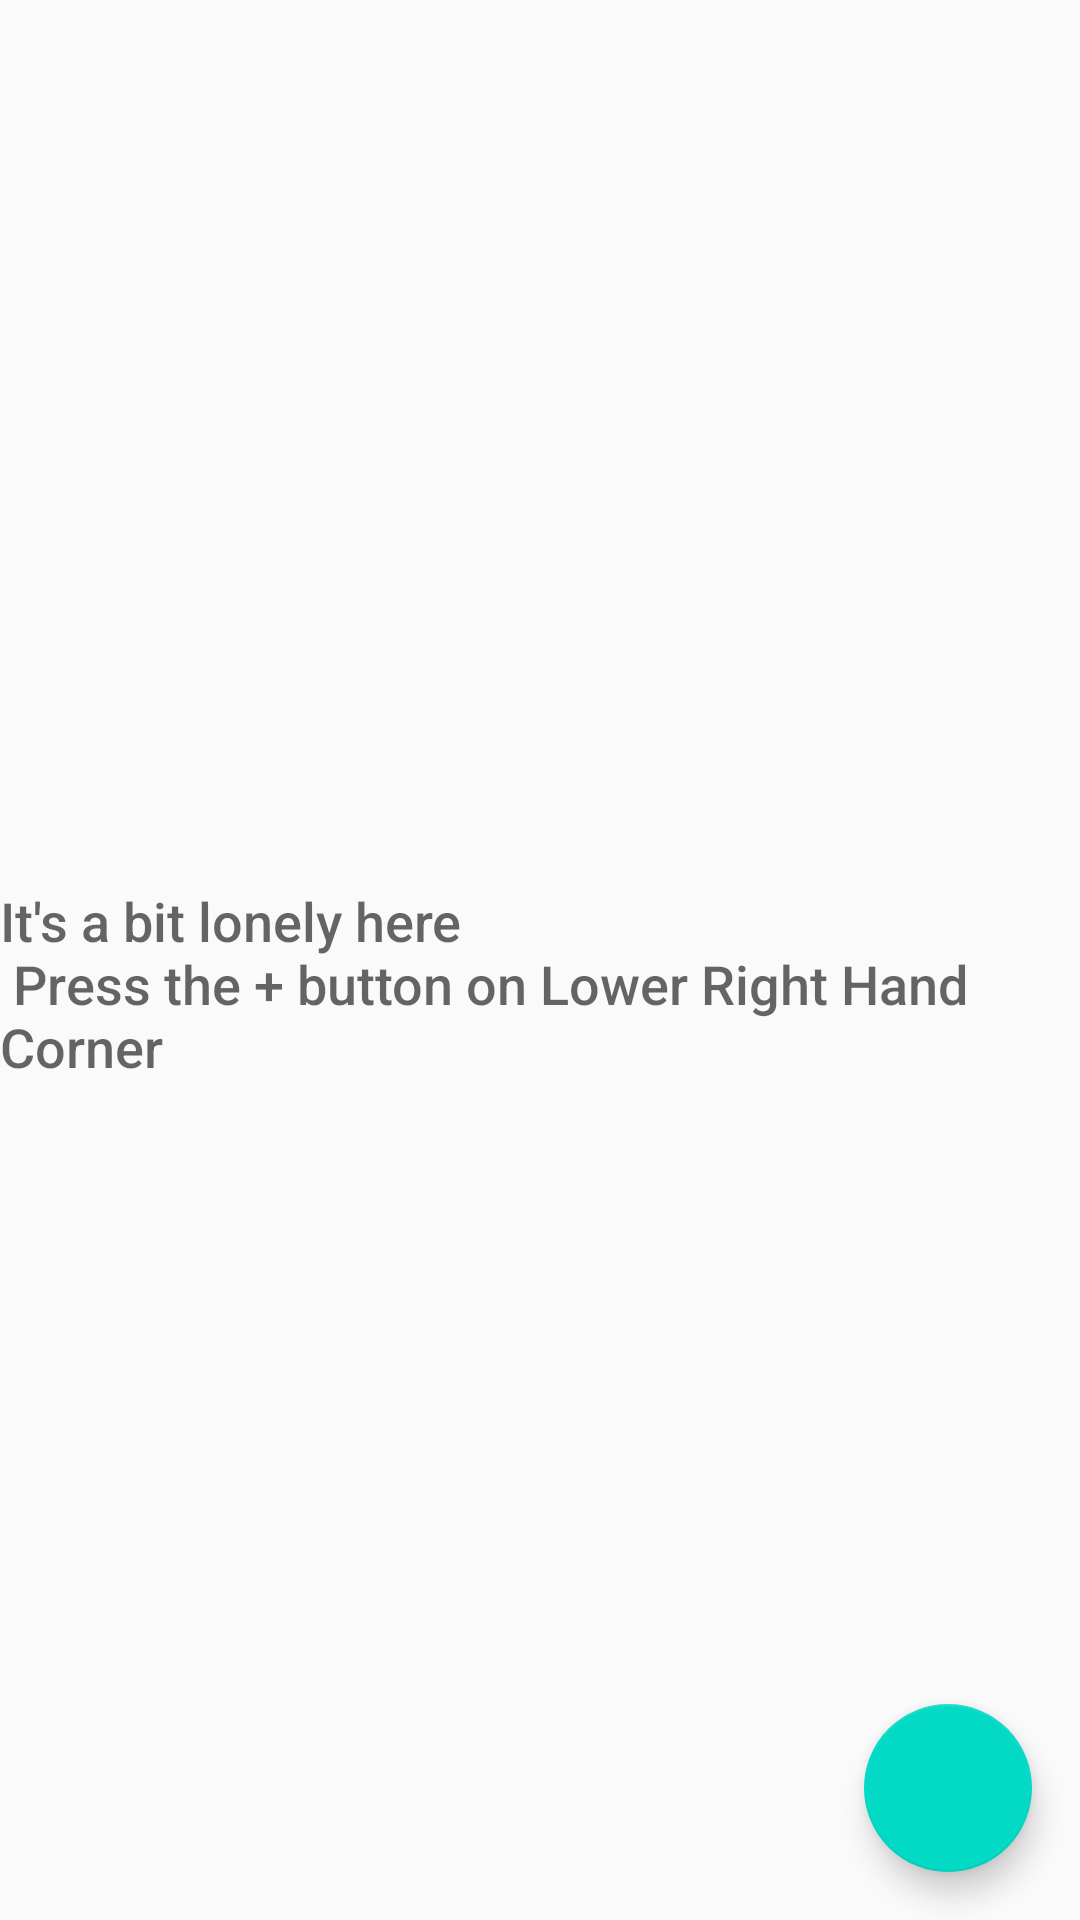

Layout XML and referenced resources for this Android screen:
<!-- AndroidManifest.xml: application theme AppTheme -->
<!-- res/layout/activity_catalog.xml -->
<?xml version="1.0" encoding="utf-8"?>
<RelativeLayout
    xmlns:android="http://schemas.android.com/apk/res/android"
    xmlns:tools="http://schemas.android.com/tools"
    android:layout_width="match_parent"
    android:layout_height="match_parent"
    tools:context=".CatalogActivity">

    <ListView
        android:id="@+id/lists"
        android:layout_width="match_parent"
        android:layout_height="match_parent"
        />

    <TextView
        android:id="@+id/empty_title_text"
        android:layout_width="wrap_content"
        android:layout_height="wrap_content"
        android:layout_centerInParent="true"
        android:layout_centerHorizontal="true"
        android:fontFamily="sans-serif-medium"
        android:paddingTop="16dp"
        android:text="@string/empty_view"
        android:textAppearance="?android:textAppearanceMedium"/>

    <android.support.design.widget.FloatingActionButton
        android:id="@+id/fab"
        android:layout_width="wrap_content"
        android:layout_height="wrap_content"
        android:layout_alignParentBottom="true"
        android:layout_alignParentRight="true"
        android:layout_margin="16dp"
        android:src="@drawable/add"/>
</RelativeLayout>
<!-- resources referenced by this layout -->
<resources>
  <string name="empty_view">It\'s a bit lonely here \n Press the + button on Lower Right Hand Corner</string>
  <style name="AppTheme" parent="Theme.AppCompat.Light.DarkActionBar">
          
          <item name="colorPrimary">@color/colorPrimary</item>
          <item name="colorPrimaryDark">@color/colorPrimaryDark</item>
          <item name="colorAccent">@color/colorAccent</item>
      </style>
  <!-- not gathered from this repository: default colours our renderer supplied (Android Studio template values) -->
  <color name="colorPrimary">#FF6200EE</color>
  <color name="colorPrimaryDark">#FF3700B3</color>
  <color name="colorAccent">#FF03DAC5</color>
</resources>
